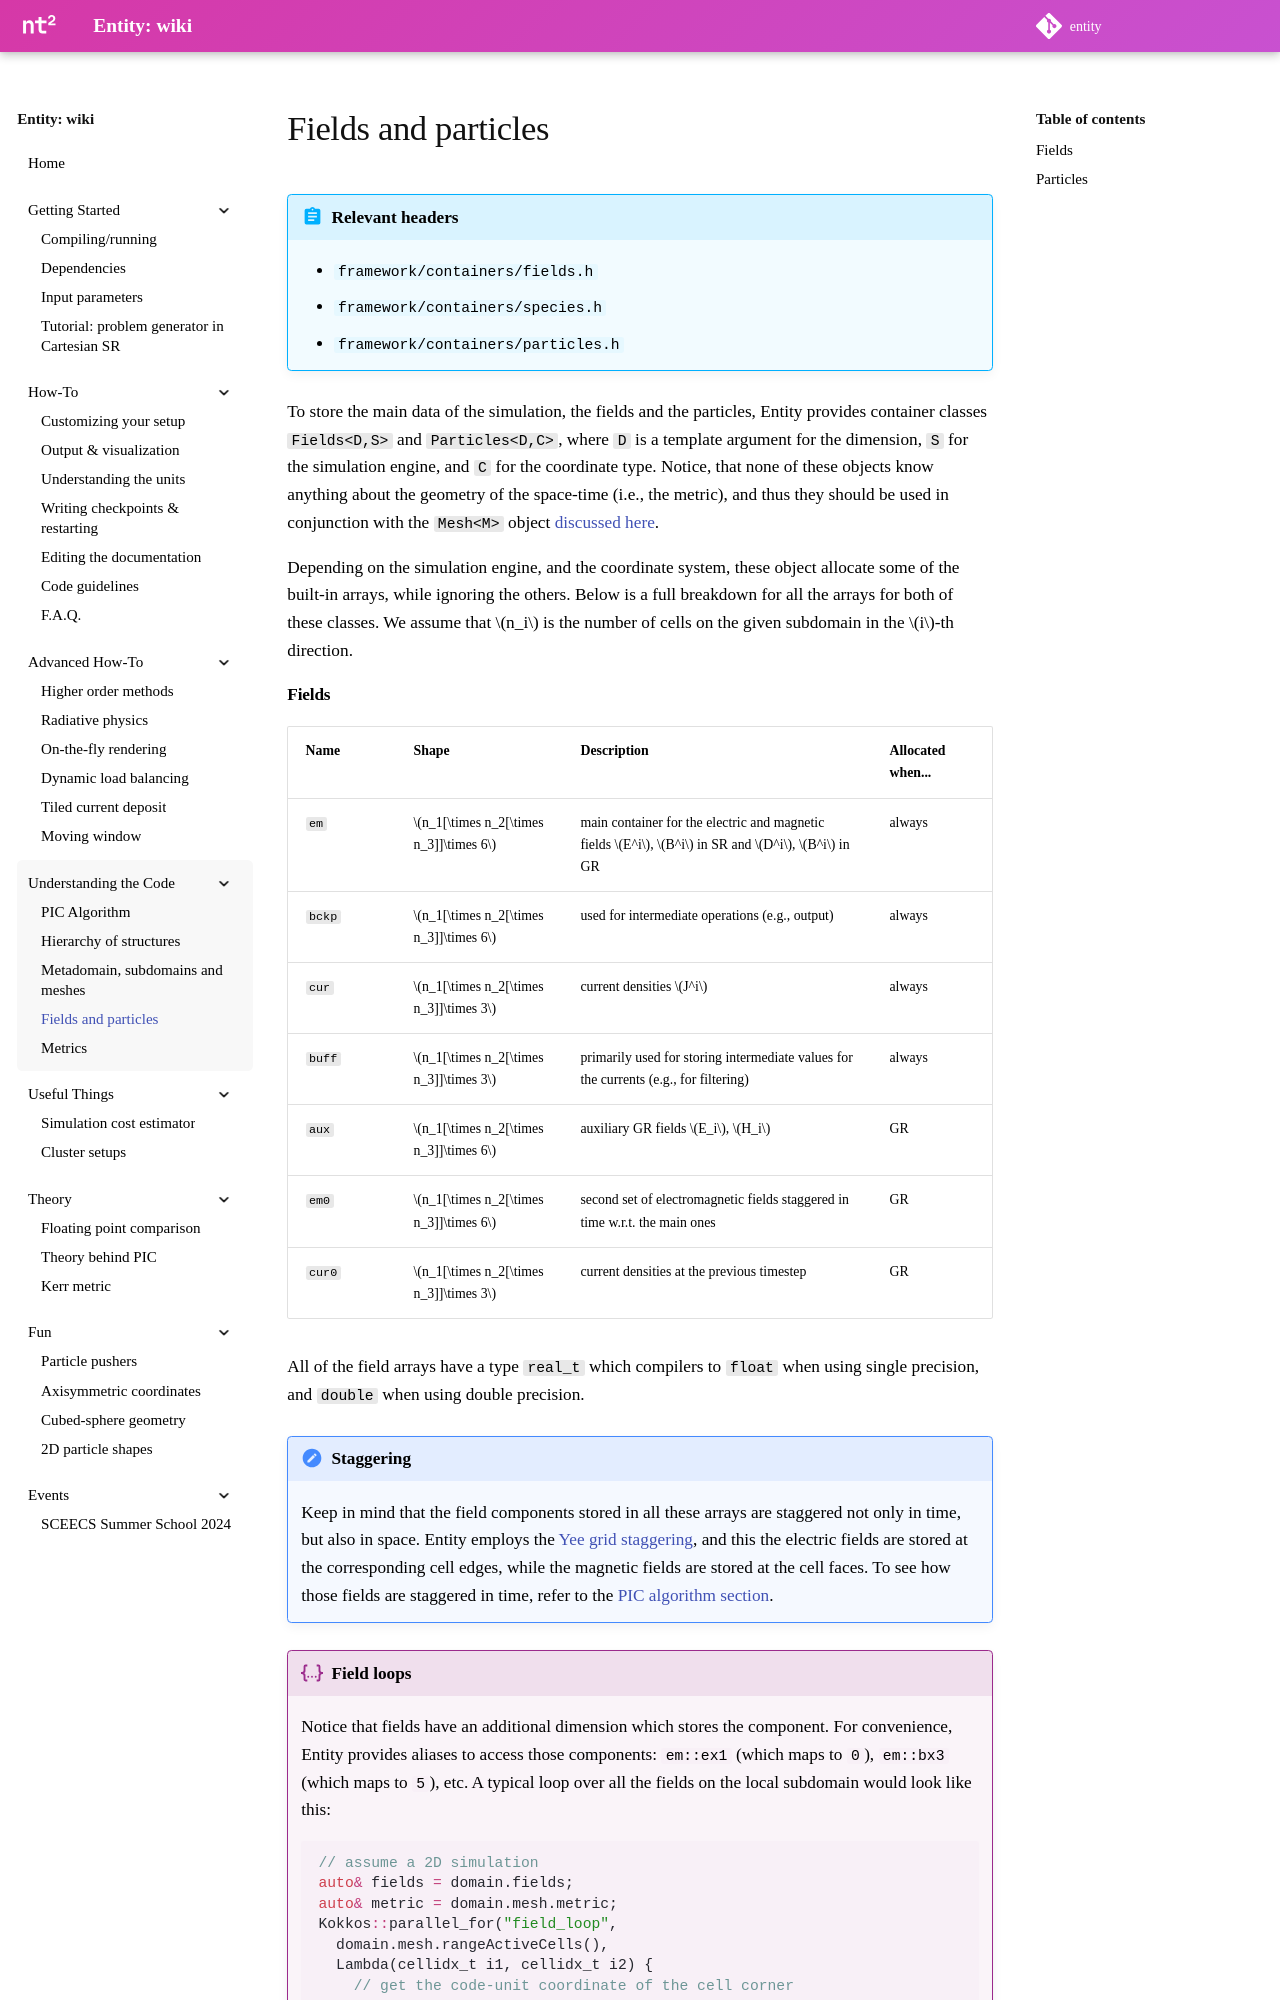

repository: entity-toolkit/wiki · page: content/4-code/4-fields_particles/index.html · generator: mkdocs

---
hide:
  - footer
libraries:
  - mermaid
---

# Fields and particles

!!! abstract "Relevant headers"

    - `framework/containers/fields.h`
    - `framework/containers/species.h`
    - `framework/containers/particles.h`

To store the main data of the simulation, the fields and the particles, Entity provides container classes `Fields<D,S>` and `Particles<D,C>`, where `D` is a template argument for the dimension, `S` for the simulation engine, and `C` for the coordinate type. Notice, that none of these objects know anything about the geometry of the space-time (i.e., the metric), and thus they should be used in conjunction with the `Mesh<M>` object [discussed here](./3-domains.md).

Depending on the simulation engine, and the coordinate system, these object allocate some of the built-in arrays, while ignoring the others. Below is a full breakdown for all the arrays for both of these classes. We assume that $n_i$ is the number of cells on the given subdomain in the $i$-th direction.
